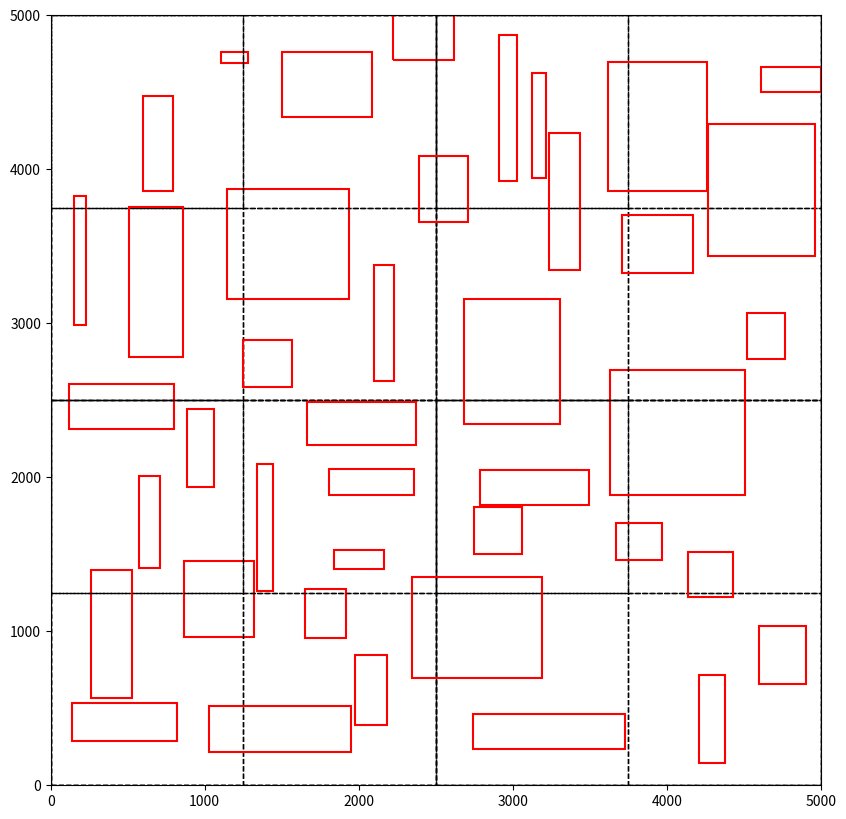

Python code for this plot:
import json
import random
import matplotlib.pyplot as plt
from matplotlib.patches import Rectangle, Polygon


def check_overlap(new_polygon, polygons):
    """Yeni bir çokgenin mevcut çokgenlerle kesişip kesişmediğini kontrol eder."""
    for polygon in polygons:
        if not (
                new_polygon["x2"] < polygon["x1"] or new_polygon["x1"] > polygon["x2"] or
                new_polygon["y4"] < polygon["y1"] or new_polygon["y1"] > polygon["y4"]
        ):
            return True  # Çakışma var
    return False  # Çakışma yok


def generate_random_polygon(existing_polygons):
    """Üst üste gelmeyen rastgele bir dörtgen oluşturur."""
    while True:
        x1, y1 = random.randint(0, 5000), random.randint(0, 5000)
        width, height = random.randint(50, 1000), random.randint(50, 1000)

        x2, y2 = x1 + width, y1
        x3, y3 = x1 + width, y1 + height
        x4, y4 = x1, y1 + height

        new_polygon = {"x1": x1, "y1": y1, "x2": x2, "y2": y2, "x3": x3, "y3": y3, "x4": x4, "y4": y4}

        # Çakışma kontrolü
        if not check_overlap(new_polygon, existing_polygons):
            return new_polygon


# JSON verisini oluştur
data = {
    "boundary": {"x": 0, "y": 0, "width": 5000, "height": 5000},
    "capacity": 3,
    "polygons": []
}

# 50 tane çakışmasız dörtgen oluştur ve JSON verisine ekle
for _ in range(50):
    new_polygon = generate_random_polygon(data["polygons"])
    data["polygons"].append(new_polygon)

# JSON dosyasını kaydet
with open("quad_tree_data.json", "w") as file:
    json.dump(data, file, indent=4)

print("Çakışmasız JSON dosyası başarıyla oluşturuldu.")


# Çokgen sınıfı, dört köşeli bir çokgeni temsil ediyor
class Point:
    def __init__(self, x1, y1, x2, y2, x3, y3, x4, y4):
        self.x1, self.y1 = x1, y1
        self.x2, self.y2 = x2, y2
        self.x3, self.y3 = x3, y3
        self.x4, self.y4 = x4, y4

    @property
    def center(self):
        # Çokgenin merkez noktasını hesapla
        center_x = (self.x1 + self.x2 + self.x3 + self.x4) / 4
        center_y = (self.y1 + self.y2 + self.y3 + self.y4) / 4
        return center_x, center_y


# QuadTree sınıfı
class QuadTree:
    def __init__(self, boundary, capacity=3):
        self.boundary = boundary
        self.capacity = capacity
        self.polygons = []
        self.divided = False

    def subdivide(self):
        x, y, w, h = self.boundary
        # Alt dörtgenleri tanımla
        nw = (x, y, w / 2, h / 2)
        ne = (x + w / 2, y, w / 2, h / 2)
        sw = (x, y + h / 2, w / 2, h / 2)
        se = (x + w / 2, y + h / 2, w / 2, h / 2)

        self.northwest = QuadTree(nw, self.capacity)
        self.northeast = QuadTree(ne, self.capacity)
        self.southwest = QuadTree(sw, self.capacity)
        self.southeast = QuadTree(se, self.capacity)
        self.divided = True

    def insert(self, polygon):
        # Çokgenin merkezini al
        center_x, center_y = polygon.center
        x, y, w, h = self.boundary

        # Merkezin sınırlar içinde olup olmadığını kontrol et
        if not (x <= center_x < x + w and y <= center_y < y + h):
            return False

        # Kapasite dolmadıysa çokgeni ekle
        if len(self.polygons) < self.capacity:
            self.polygons.append(polygon)
            return True
        else:
            # Kapasite dolduysa böl ve alt bölgelere eklemeyi dene
            if not self.divided:
                self.subdivide()

            # Alt bölgelere eklemeye çalış
            if self.northwest.insert(polygon): return True
            if self.northeast.insert(polygon): return True
            if self.southwest.insert(polygon): return True
            if self.southeast.insert(polygon): return True

        return False

    def draw(self, ax):
        x, y, w, h = self.boundary
        ax.add_patch(Rectangle((x, y), w, h, fill=False, edgecolor='black', linestyle='--'))

        if self.divided:
            self.northwest.draw(ax)
            self.northeast.draw(ax)
            self.southwest.draw(ax)
            self.southeast.draw(ax)

        for polygon in self.polygons:
            coords = [(polygon.x1, polygon.y1), (polygon.x2, polygon.y2),
                      (polygon.x3, polygon.y3), (polygon.x4, polygon.y4)]
            poly = Polygon(coords, closed=True, edgecolor='red', fill=False, linewidth=1.5)
            ax.add_patch(poly)


# JSON verisinden QuadTree yükleme fonksiyonu
def load_data_from_json(file_path):
    with open(file_path, 'r') as file:
        data = json.load(file)

    boundary = (
        data["boundary"]["x"],
        data["boundary"]["y"],
        data["boundary"]["width"],
        data["boundary"]["height"]
    )
    capacity = data["capacity"]

    qt = QuadTree(boundary, capacity)

    for point_data in data["polygons"]:
        polygon = Point(point_data["x1"], point_data["y1"],
                        point_data["x2"], point_data["y2"],
                        point_data["x3"], point_data["y3"],
                        point_data["x4"], point_data["y4"])
        qt.insert(polygon)

    return qt


# Test ve görselleştirme
if __name__ == "__main__":
    qt = load_data_from_json("quad_tree_data.json")

    fig, ax = plt.subplots(figsize=(10, 10))
    qt.draw(ax)
    ax.set_xlim(0, 5000)
    ax.set_ylim(0, 5000)

    plt.gca().set_aspect('equal', adjustable='box')
    plt.show()
